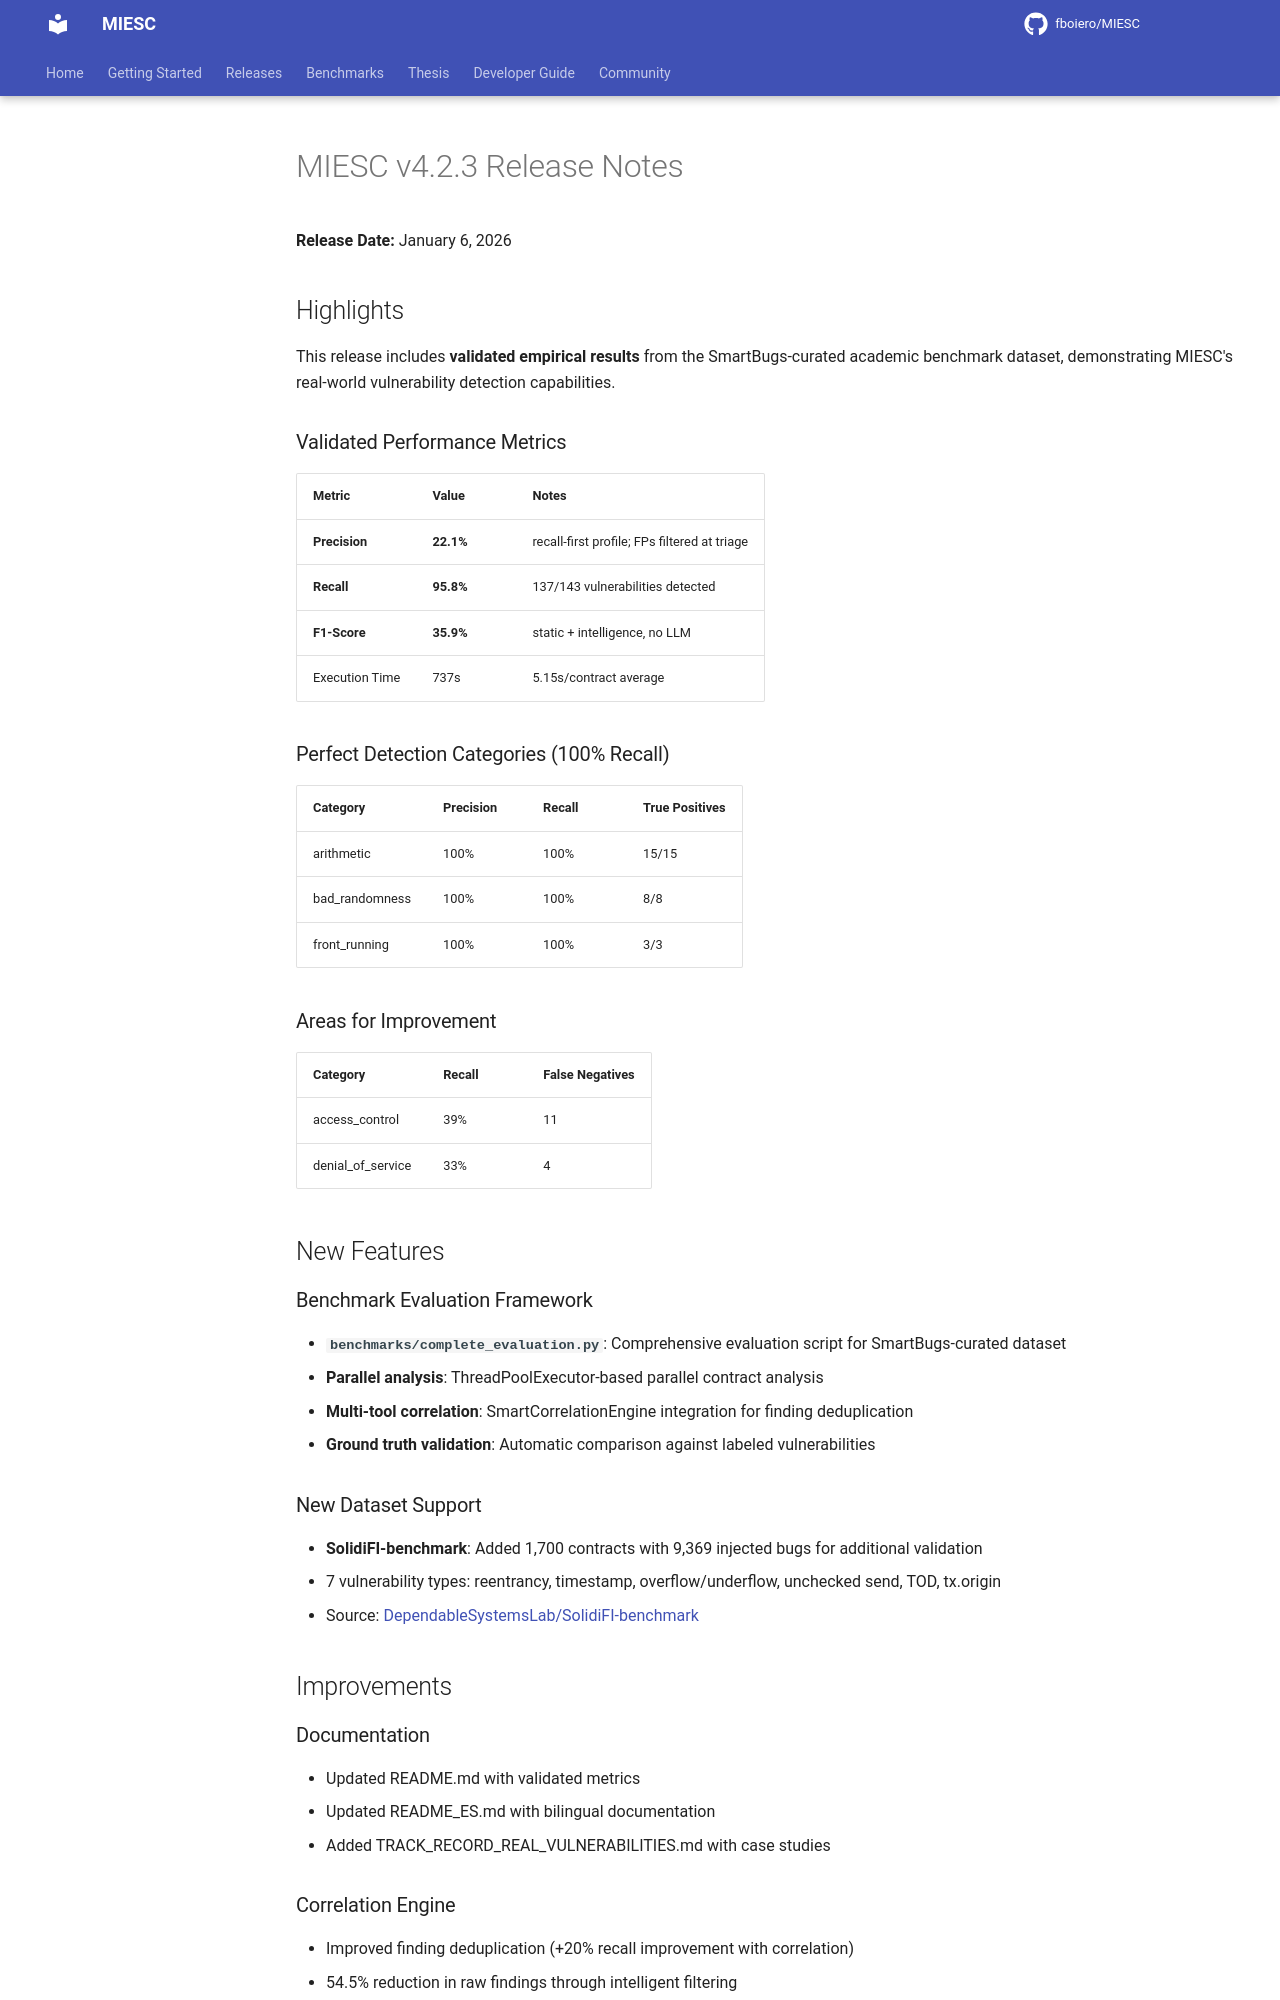

repository: fboiero/MIESC · page: archive/RELEASE_NOTES_v4.2.3/index.html · generator: jekyll

# MIESC v4.2.3 Release Notes

**Release Date:** January 6, 2026

## Highlights

This release includes **validated empirical results** from the SmartBugs-curated academic benchmark dataset, demonstrating MIESC's real-world vulnerability detection capabilities.

### Validated Performance Metrics

| Metric | Value | Notes |
|--------|-------|-------|
| **Precision** | **22.1%** | recall-first profile; FPs filtered at triage |
| **Recall** | **95.8%** | 137/143 vulnerabilities detected |
| **F1-Score** | **35.9%** | static + intelligence, no LLM |
| Execution Time | 737s | 5.15s/contract average |

### Perfect Detection Categories (100% Recall)

| Category | Precision | Recall | True Positives |
|----------|-----------|--------|----------------|
| arithmetic | 100% | 100% | 15/15 |
| bad_randomness | 100% | 100% | 8/8 |
| front_running | 100% | 100% | 3/3 |

### Areas for Improvement

| Category | Recall | False Negatives |
|----------|--------|-----------------|
| access_control | 39% | 11 |
| denial_of_service | 33% | 4 |

## New Features

### Benchmark Evaluation Framework

- **`benchmarks/complete_evaluation.py`**: Comprehensive evaluation script for SmartBugs-curated dataset
- **Parallel analysis**: ThreadPoolExecutor-based parallel contract analysis
- **Multi-tool correlation**: SmartCorrelationEngine integration for finding deduplication
- **Ground truth validation**: Automatic comparison against labeled vulnerabilities

### New Dataset Support

- **SolidiFI-benchmark**: Added 1,700 contracts with 9,369 injected bugs for additional validation
  - 7 vulnerability types: reentrancy, timestamp, overflow/underflow, unchecked send, TOD, tx.origin
  - Source: [DependableSystemsLab/SolidiFI-benchmark](https://github.com/DependableSystemsLab/SolidiFI-benchmark)

## Improvements

### Documentation

- Updated README.md with validated metrics
- Updated README_ES.md with bilingual documentation
- Added TRACK_RECORD_REAL_VULNERABILITIES.md with case studies
